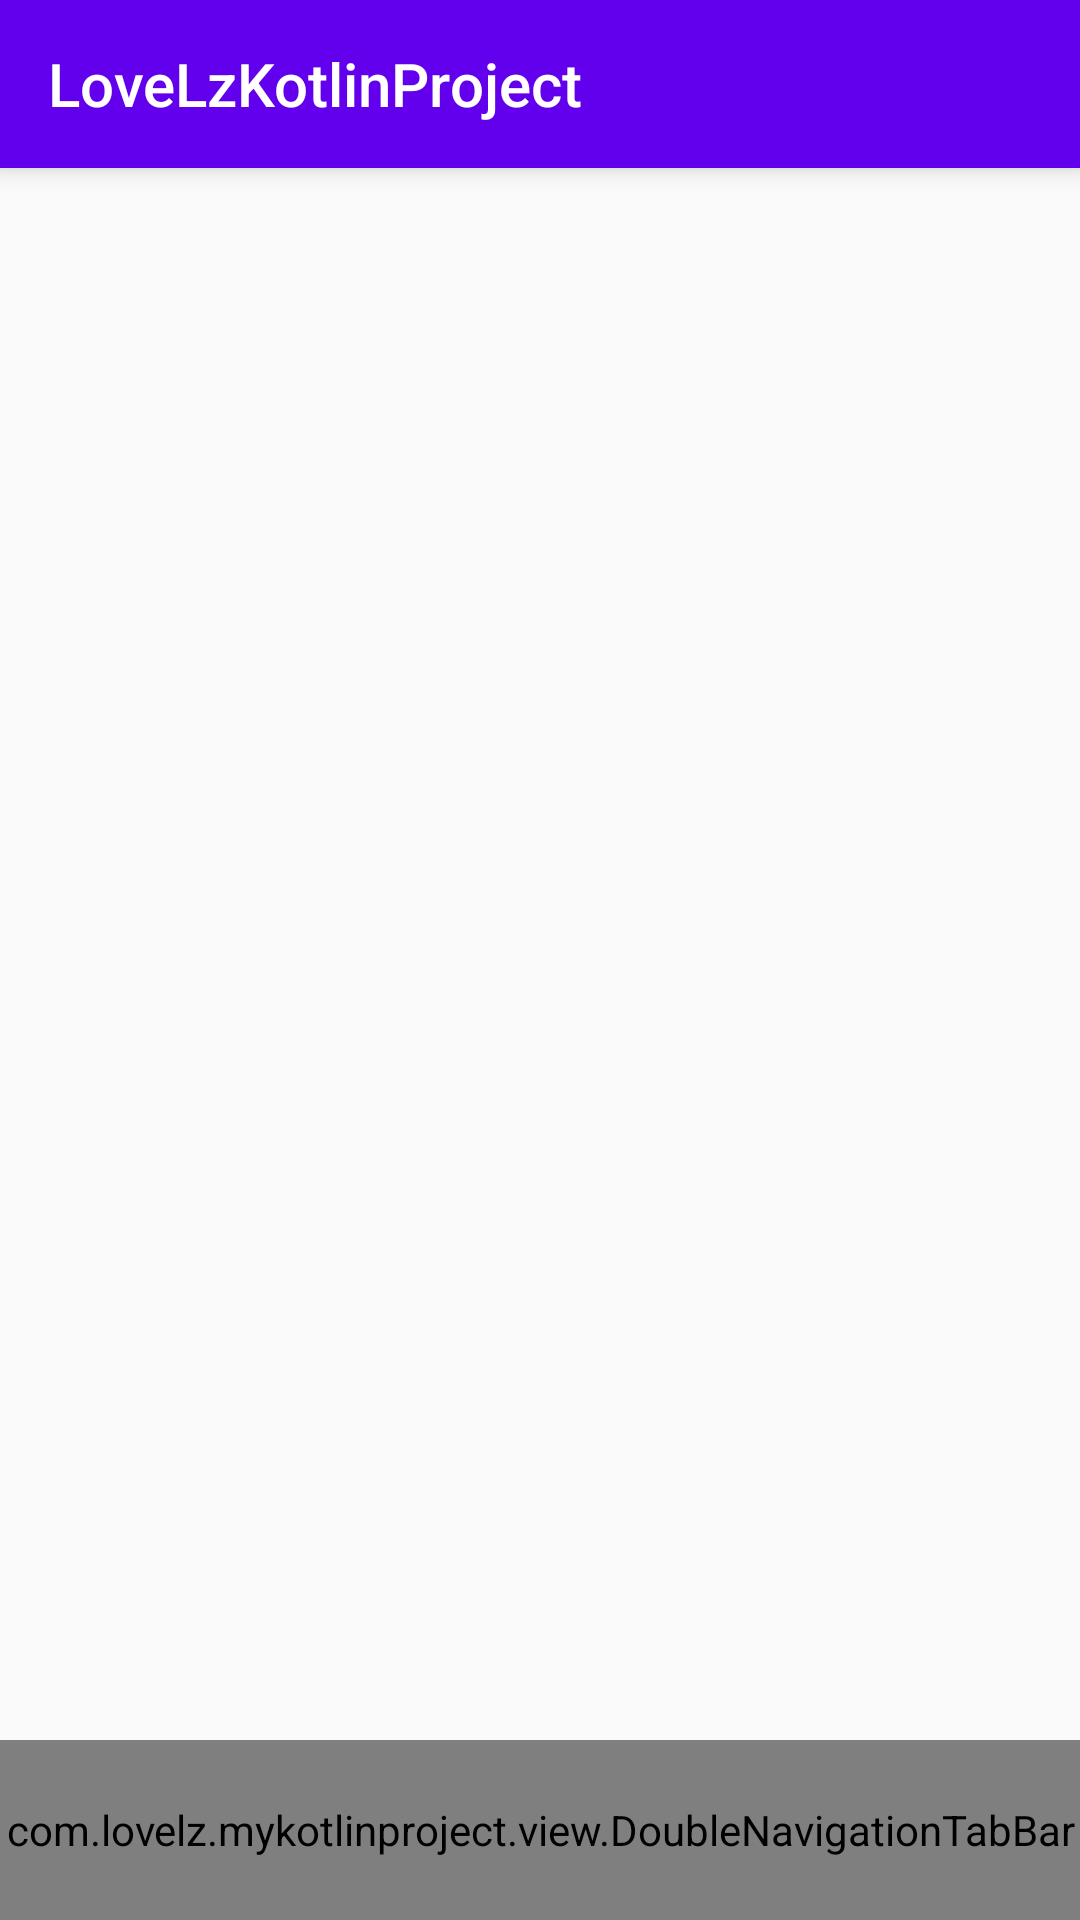

Android layout source for this screen:
<!-- AndroidManifest.xml: application theme AppTheme -->
<!-- res/layout/activity_main.xml -->
<?xml version="1.0" encoding="utf-8"?>
<LinearLayout xmlns:android="http://schemas.android.com/apk/res/android"
    xmlns:app="http://schemas.android.com/apk/res-auto"
    xmlns:tools="http://schemas.android.com/tools"
    android:layout_width="match_parent"
    android:layout_height="match_parent"
    android:orientation="vertical"
    tools:context=".module.main.MainActivity">

    <android.support.v7.widget.Toolbar
        android:id="@+id/home_tool_bar"
        style="@style/toolbarStyle"
        android:theme="@style/toolbarTheme"
        app:title="@string/app_name"
        app:titleTextColor="@color/white"/>

    <android.support.v4.view.ViewPager
        android:id="@+id/home_view_pager"
        android:layout_width="match_parent"
        android:layout_height="0dp"
        android:layout_weight="1"/>

    <com.example.mykotlinproject.view.DoubleNavigationTabBar
        android:id="@+id/home_navigation_tab_bar"
        android:layout_width="match_parent"
        android:layout_height="60dp"
        app:ntb_badge_gravity="top"
        app:ntb_badge_position="right"
        app:ntb_badged="false"
        app:ntb_bg_color="@color/colorPrimary"
        app:ntb_icon_size_fraction="0.4"
        app:ntb_inactive_color="@color/subTextColor"
        app:ntb_scaled="true"
        app:ntb_tinted="true"
        app:ntb_swiped="true"
        app:ntb_titled="true"
        app:ntb_title_mode="all"
        app:ntb_title_size="13sp"/>

</LinearLayout>
<!-- resources referenced by this layout -->
<resources>
  <string name="app_name">LoveLzKotlinProject</string>
  <style name="toolbarStyle" parent="AppTheme">
          <item name="android:layout_width">match_parent</item>
          <item name="android:layout_height">?attr/actionBarSize</item>
          <item name="android:background">@color/colorPrimary</item>
          <item name="android:elevation" tools:targetApi="lollipop">5dp</item>
      </style>
  <style name="toolbarTheme" parent="AppTheme">
          <item name="colorControlNormal">@color/white</item>
      </style>
  <style name="AppTheme" parent="Theme.AppCompat.Light.NoActionBar">
          
          <item name="colorPrimary">@color/colorPrimary</item>
          <item name="colorPrimaryDark">@color/colorPrimaryDark</item>
          <item name="colorAccent">@color/colorAccent</item>
      </style>
  <!-- not gathered from this repository: default colours our renderer supplied (Android Studio template values) -->
  <color name="white">#FFFFFFFF</color>
  <color name="colorPrimary">#FF6200EE</color>
  <color name="colorPrimaryDark">#FF3700B3</color>
  <color name="colorAccent">#FF03DAC5</color>
</resources>
